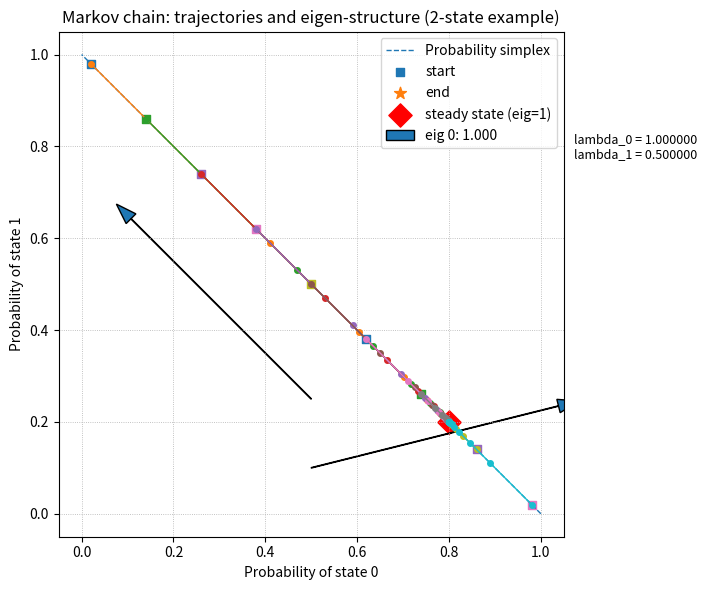

Source code (Python):
"""
Python script (do not execute here) to illustrate:
- A column-stochastic Markov transition matrix P
- Its eigenvalues/eigenvectors
- The invariant eigenvector for eigenvalue 1 (steady state)
- Trajectories x_k = P^k x0 converging toward steady state
All chart text/labels are in English.

Dependencies:
    numpy, matplotlib

Save as e.g. markov_eigs_plot.py and run in a local Python environment.
"""

import numpy as np
import matplotlib.pyplot as plt

# Example: 2-state column-stochastic matrix (columns sum to 1)
# P_{ij} = probability of moving from state j to state i
P = np.array([[0.9, 0.4],
              [0.1, 0.6]])

# Verify columns sum to 1 (numerical)
col_sums = P.sum(axis=0)
assert np.allclose(col_sums, np.ones(P.shape[1])), "Columns must sum to 1"

# Compute eigenvalues and right eigenvectors of P
eigvals, eigvecs = np.linalg.eig(P)

# Normalize eigenvectors for interpretation
# For each eigenvector, scale so its max absolute component = 1 (for plotting)
eigvecs_norm = eigvecs / np.max(np.abs(eigvecs), axis=0)

# Identify index of eigenvalue 1 (or closest to 1 numerically)
idx1 = np.argmin(np.abs(eigvals - 1.0))
steady_vec = eigvecs[:, idx1].real

# Convert steady vector to a probability vector if possible (nonnegative scaling)
# If eigenvector entries are all nonnegative (as for irreducible stochastic matrices),
# normalize to sum to 1 to interpret as steady distribution.
if np.all(steady_vec >= -1e-12):
    steady_prob = steady_vec / np.sum(steady_vec)
else:
    # If sign pattern not all nonnegative, produce a real-valued invariant direction for plotting
    steady_prob = steady_vec / np.sum(np.abs(steady_vec))

# Prepare several initial distributions (2D probability vectors)
# We'll choose points on the 1-simplex: x = [p, 1-p], p in [0,1]
p_values = np.linspace(0.02, 0.98, 9)
initial_points = np.vstack([p_values, 1 - p_values]).T

# Iterate each initial point under P several steps
num_steps = 15
trajectories = []
for x0 in initial_points:
    traj = [x0]
    x = x0.copy()
    for k in range(num_steps):
        x = P @ x
        # enforce numerical rounding to keep on the simplex
        x = np.maximum(x, 0.0)
        x = x / np.sum(x)
        traj.append(x.copy())
    trajectories.append(np.array(traj))

# Set up plotting
fig, ax = plt.subplots(figsize=(8, 6))

# Plot the 1-simplex (the line segment of probability vectors)
# In 2D it's the segment from (1,0) to (0,1)
simplex_x = [1.0, 0.0]
simplex_y = [0.0, 1.0]
ax.plot(simplex_x, simplex_y, linestyle='--', linewidth=1, label='Probability simplex')

# Plot trajectories
for traj in trajectories:
    ax.plot(traj[:, 0], traj[:, 1], marker='o', markersize=4, linewidth=1)
    # mark start and end
    ax.scatter(traj[0, 0], traj[0, 1], marker='s', s=40, label='start' if np.allclose(traj[0], trajectories[0][0]) else "")
    ax.scatter(traj[-1, 0], traj[-1, 1], marker='*', s=80, label='end' if np.allclose(traj[-1], trajectories[0][-1]) else "")

# Plot the steady-state (eigenvector for eigenvalue 1) as a large diamond
ax.scatter(steady_prob[0], steady_prob[1], marker='D', s=140, color='red', label='steady state (eig=1)')

# Plot eigenvector directions as arrows from origin for visualization (scaled)
origin = np.array([0.0, 0.0])
for i in range(eigvecs.shape[1]):
    v = eigvecs[:, i].real
    # Scale v for visibility on the simplex plot
    # We want to visualize direction, so normalize to unit length then scale
    v_norm = v / np.linalg.norm(v)
    scale = 0.6  # arbitrary scale for visibility
    ax.arrow(0.5, 0.1 + 0.15 * i, v_norm[0] * scale, v_norm[1] * scale,
             head_width=0.03, length_includes_head=True,
             linestyle='-', linewidth=1, label=f'eig {i}: {eigvals[i]:.3f}' if i == 0 else None)

# Annotate eigenvalues (text outside plotting area)
eig_texts = [f"lambda_{i} = {eigvals[i]:.6f}" for i in range(len(eigvals))]
ax.text(1.02, 0.8, "\n".join(eig_texts), transform=ax.transAxes, fontsize=9, va='top')

# Labels and formatting (all in English)
ax.set_xlabel('Probability of state 0')
ax.set_ylabel('Probability of state 1')
ax.set_title('Markov chain: trajectories and eigen-structure (2-state example)')
ax.set_xlim(-0.05, 1.05)
ax.set_ylim(-0.05, 1.05)
ax.set_aspect('equal', adjustable='box')
ax.grid(True, linestyle=':', linewidth=0.6)

# Legend (avoid duplicate labels)
handles, labels = ax.get_legend_handles_labels()
by_label = dict(zip(labels, handles))
ax.legend(by_label.values(), by_label.keys(), loc='upper right')

plt.tight_layout()

# Optionally save the figure instead of showing (uncomment to save)
# plt.savefig('markov_eigens_visualization.png', dpi=300)

# To display interactively, call plt.show()
plt.show()
